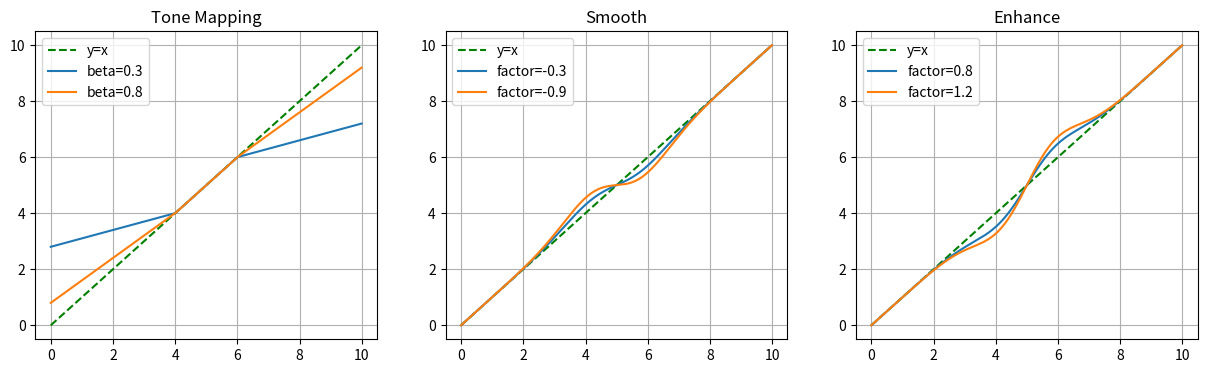

This chart was generated by the following Python code: (Note: this script raises an exception after producing the figure.)
import numpy as np
import matplotlib.pyplot as plt

def remapping_tone(x, g0, sigma, beta):
    region = (np.abs(x - g0) > sigma)
    r = g0 + np.sign(x - g0) * (beta * (np.abs(x - g0) - sigma) + sigma)
    remapped = region * r + (1 - region) * x
    return remapped.astype(x.dtype)

def remapping_detail(x, g0, sigma, factor):
    res = (x - g0) * np.exp(- (x - g0) **2 / (2 * sigma **2))
    remapped = x + factor * res
    return remapped.astype(x.dtype)

if __name__ == "__main__":
    x = np.arange(0, 10, 0.01)
    fig = plt.figure(figsize=(15, 4))
    # 测试tone mapping的remapping函数
    fig.add_subplot(131)
    plt.plot(x, x, 'g--', label='y=x')
    tone_out1 = remapping_tone(x, g0=5, sigma=1, beta=0.3)
    tone_out2 = remapping_tone(x, g0=5, sigma=1, beta=0.8)
    plt.plot(x, tone_out1, label='beta=0.3')
    plt.plot(x, tone_out2, label='beta=0.8')
    plt.grid()
    plt.legend()
    plt.title('Tone Mapping')
    # 测试smooth/enhance的remapping函数
    fig.add_subplot(132)
    plt.plot(x, x, 'g--', label='y=x')
    smooth_out1 = remapping_detail(x, g0=5, sigma=1, factor=-0.5)
    smooth_out2 = remapping_detail(x, g0=5, sigma=1, factor=-0.9)
    plt.plot(x, smooth_out1, label='factor=-0.3')
    plt.plot(x, smooth_out2, label='factor=-0.9')
    plt.grid()
    plt.legend()
    plt.title('Smooth')
    fig.add_subplot(133)
    plt.plot(x, x, 'g--', label='y=x')
    enhance_out1 = remapping_detail(x, g0=5, sigma=1, factor=0.8)
    enhance_out2 = remapping_detail(x, g0=5, sigma=1, factor=1.2)
    plt.plot(x, enhance_out1, label='factor=0.8')
    plt.plot(x, enhance_out2, label='factor=1.2')
    plt.grid()
    plt.legend()
    plt.title('Enhance')
    # 结果保存
    plt.savefig('results/llf/remap.png')

